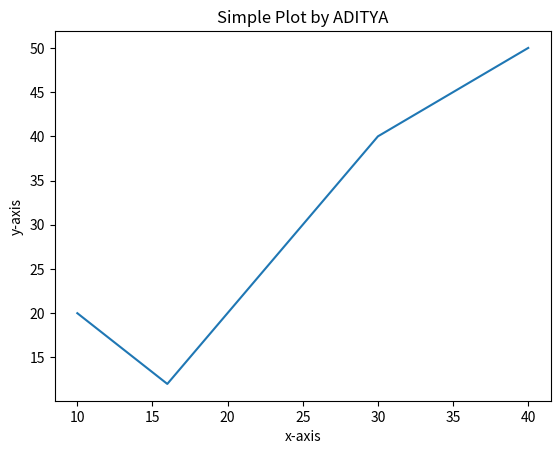

Reproduce this figure in Python.
import matplotlib.pyplot as plt
   # initializing the data
x = [10, 15.987, 30, 40]
y = [20, 12, 40, 50]
   # plotting the data
plt.plot(x, y)
   # Adding the title
plt.title("Simple Plot by ADITYA")
   # Adding the labels
plt.ylabel("y-axis")
plt.xlabel("x-axis")
plt.show()